Image classification data set "dataset_proc" (Ivancitop/proyecto_cnn on GitHub). Class labels (3): defectuosa, normal, rayadura.

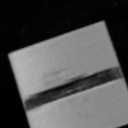
Label: defectuosa

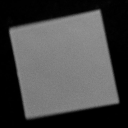
Label: normal

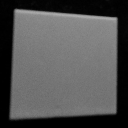
Label: normal

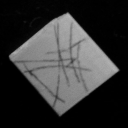
Label: rayadura

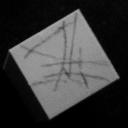
Label: rayadura

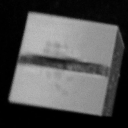
Label: defectuosa
